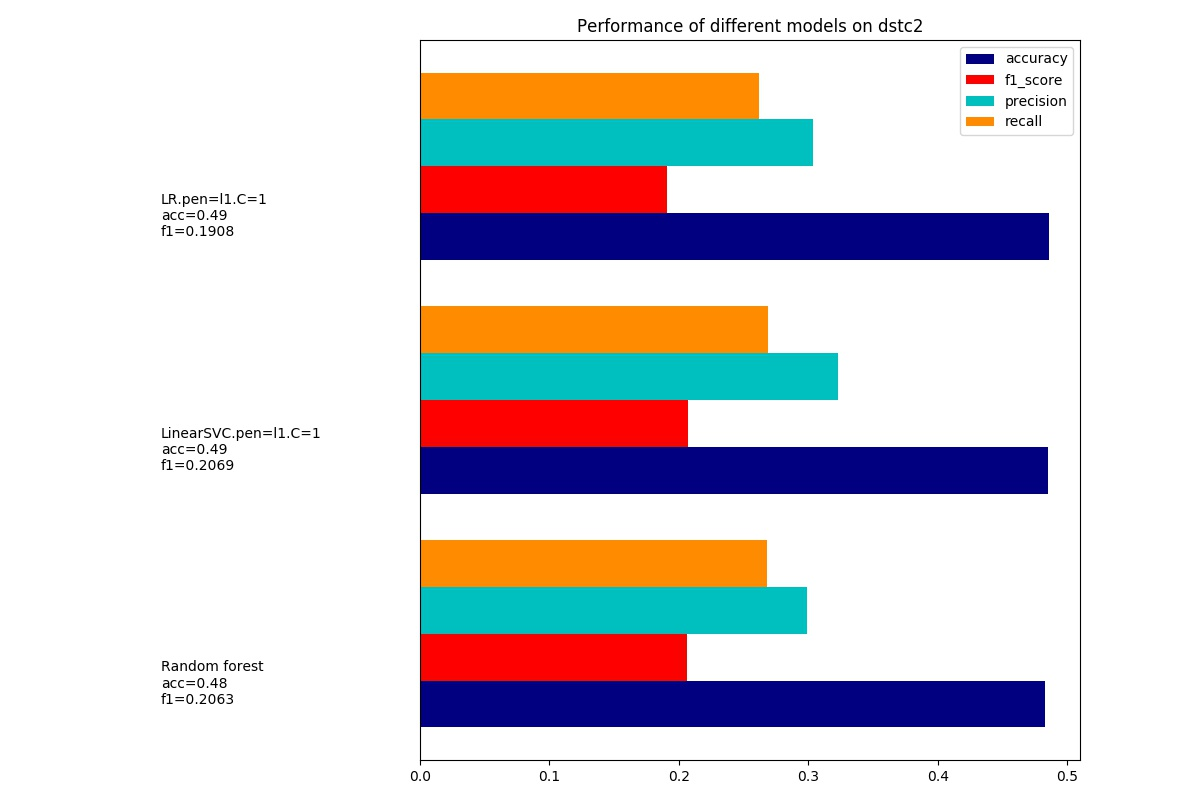

Source data for this figure (header and first rows):
dataset, model, accuracy, precision, recall, f1_score, training_time, test_time
dstc2.#percent=5.#feature=484, Random forest, 0.4829, 0.2991, 0.2678, 0.2063, 3.613, 0.02981
dstc2.#percent=5.#feature=484, LinearSVC.pen=l1.C=1, 0.4855, 0.323, 0.269, 0.2069, 0.009939, 0.0003718
dstc2.#percent=5.#feature=484, LR.pen=l1.C=1, 0.4856, 0.3034, 0.2621, 0.1908, 0.01391, 0.0005068
